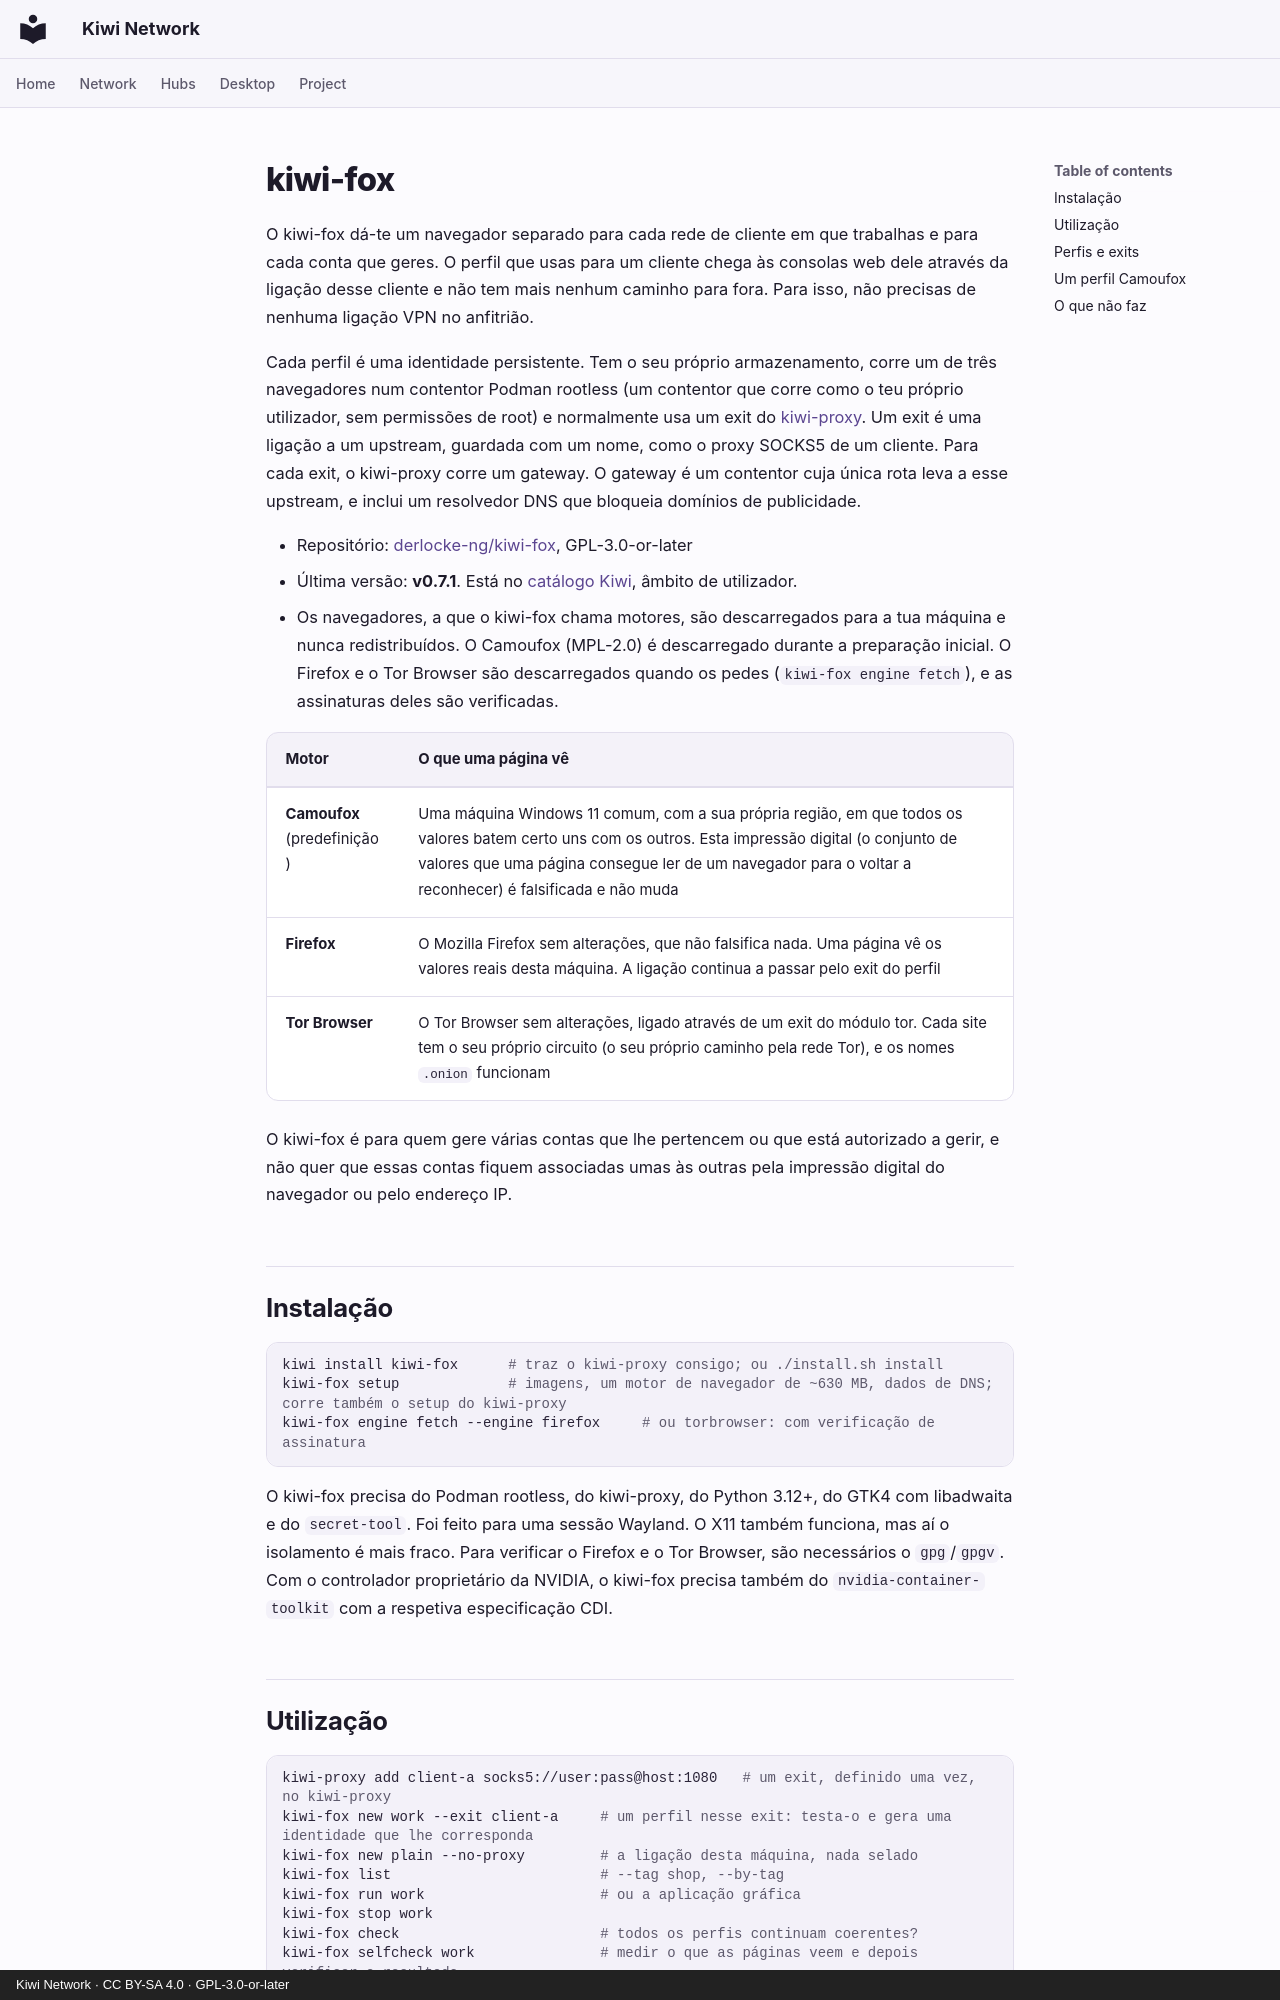

repository: derlocke-ng/kiwi-network · page: clients/kiwi-fox.pt/index.html · generator: mkdocs · copyright: Kiwi Network · CC BY-SA 4.0 · GPL-3.0-or-later

# kiwi-fox

O kiwi-fox dá-te um navegador separado para cada rede de cliente em que
trabalhas e para cada conta que geres. O perfil que usas para um cliente
chega às consolas web dele através da ligação desse cliente e não tem mais
nenhum caminho para fora. Para isso, não precisas de nenhuma ligação VPN no
anfitrião.

Cada perfil é uma identidade persistente. Tem o seu próprio armazenamento,
corre um de três navegadores num contentor Podman rootless (um contentor que
corre como o teu próprio utilizador, sem permissões de root) e normalmente
usa um exit do [kiwi-proxy](kiwi-proxy.md). Um exit é uma ligação a um
upstream, guardada com um nome, como o proxy SOCKS5 de um cliente. Para cada
exit, o kiwi-proxy corre um gateway. O gateway é um contentor cuja única rota
leva a esse upstream, e inclui um resolvedor DNS que bloqueia domínios de
publicidade.

- Repositório: [derlocke-ng/kiwi-fox](https://github.com/derlocke-ng/kiwi-fox), GPL-3.0-or-later
- Última versão: **v0.7.1**. Está no [catálogo Kiwi](../desktop/catalogs.md), âmbito de utilizador.
- Os navegadores, a que o kiwi-fox chama motores, são descarregados para a tua
  máquina e nunca redistribuídos. O Camoufox (MPL-2.0) é descarregado durante
  a preparação inicial. O Firefox e o Tor Browser são descarregados quando os
  pedes (`kiwi-fox engine fetch`), e as assinaturas deles são verificadas.

| Motor | O que uma página vê |
|---|---|
| **Camoufox** (predefinição) | Uma máquina Windows 11 comum, com a sua própria região, em que todos os valores batem certo uns com os outros. Esta impressão digital (o conjunto de valores que uma página consegue ler de um navegador para o voltar a reconhecer) é falsificada e não muda |
| **Firefox** | O Mozilla Firefox sem alterações, que não falsifica nada. Uma página vê os valores reais desta máquina. A ligação continua a passar pelo exit do perfil |
| **Tor Browser** | O Tor Browser sem alterações, ligado através de um exit do módulo tor. Cada site tem o seu próprio circuito (o seu próprio caminho pela rede Tor), e os nomes `.onion` funcionam |

O kiwi-fox é para quem gere várias contas que lhe pertencem ou que está
autorizado a gerir, e não quer que essas contas fiquem associadas umas às
outras pela impressão digital do navegador ou pelo endereço IP.

## Instalação { #install }

```bash
kiwi install kiwi-fox      # traz o kiwi-proxy consigo; ou ./install.sh install
kiwi-fox setup             # imagens, um motor de navegador de ~630 MB, dados de DNS; corre também o setup do kiwi-proxy
kiwi-fox engine fetch --engine firefox     # ou torbrowser: com verificação de assinatura
```

O kiwi-fox precisa do Podman rootless, do kiwi-proxy, do Python 3.12+, do GTK4
com libadwaita e do `secret-tool`. Foi feito para uma sessão Wayland. O X11
também funciona, mas aí o isolamento é mais fraco. Para verificar o Firefox e
o Tor Browser, são necessários o `gpg`/`gpgv`. Com o controlador proprietário
da NVIDIA, o kiwi-fox precisa também do `nvidia-container-toolkit` com a
respetiva especificação CDI.
